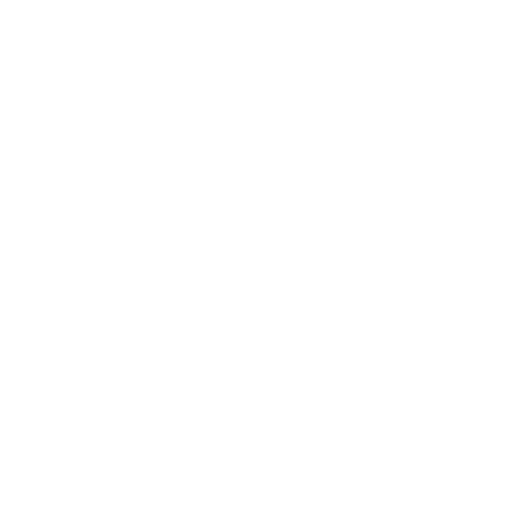
t = 0.00 s
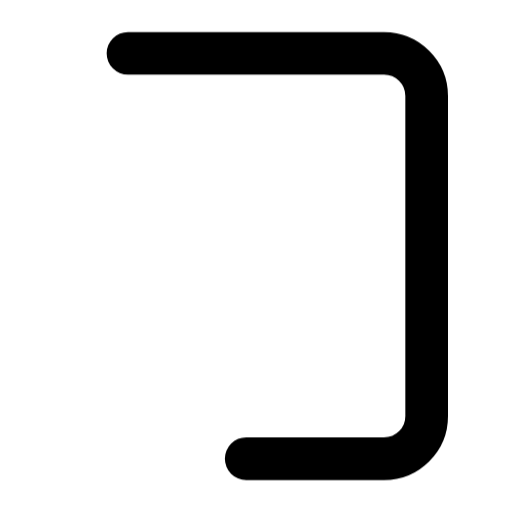
t = 0.44 s
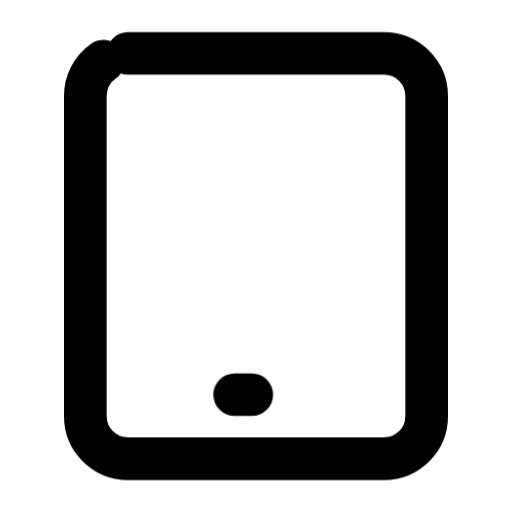
t = 0.86 s
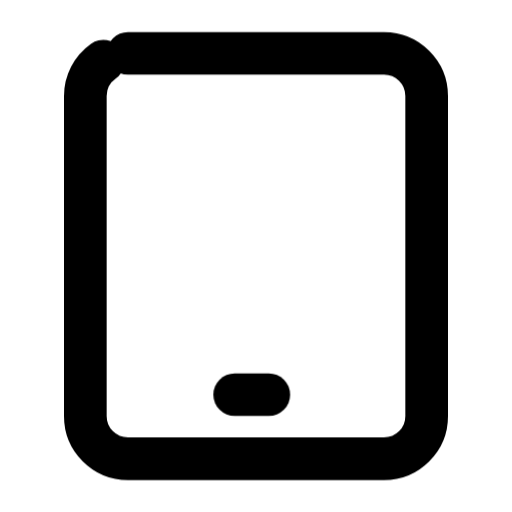
t = 1.15 s
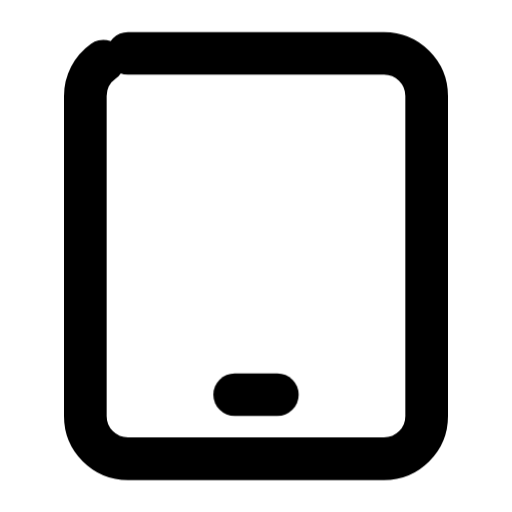
t = 1.69 s
t = 2.09 s: frame unchanged from t = 1.69 s, image omitted

The animated SVG that drew these frames (rendered in a browser with its animation timeline set to each time). Animation: 2 CSS @keyframes rules; one cycle of 2.40 s, repeats indefinitely.

<svg xmlns="http://www.w3.org/2000/svg" width="24" height="24" fill="none" stroke="currentColor" stroke-linecap="round" stroke-linejoin="round" stroke-width="2" viewBox="0 0 24 24">
    <!-- Generated by scripts/icon-expansion/generate.mjs -->
    <style>
        @media (prefers-reduced-motion: no-preference) {
            @keyframes ira-design-tablet-row-0 { 0% { stroke-dashoffset: 1; opacity: 0; } 1% { opacity: 1; } 30%, 87% { stroke-dashoffset: 0; opacity: 1; } 100% { stroke-dashoffset: 0; opacity: 0; } }
            [data-ira-design-reveal="tablet"] [data-design-ink="row-0"] { stroke-dasharray: 1 1; animation: ira-design-tablet-row-0 2.4s linear infinite; }
            @keyframes ira-design-tablet-row-2 { 0%, 24% { stroke-dashoffset: 1; opacity: 0; } 25% { opacity: 1; } 54%, 87% { stroke-dashoffset: 0; opacity: 1; } 100% { stroke-dashoffset: 0; opacity: 0; } }
            [data-ira-design-reveal="tablet"] [data-design-ink="row-2"] { stroke-dasharray: 1 1; animation: ira-design-tablet-row-2 2.4s linear infinite; }
        }
    </style>
    <g data-ira-design-reveal="tablet" data-design-kind="box"><rect data-design-ink="row-0" pathLength="1" x="4" y="2.5" width="16" height="19" rx="2"/><path data-design-ink="row-2" pathLength="1" d="M11 18.5L13 18.5"/></g>
</svg>
